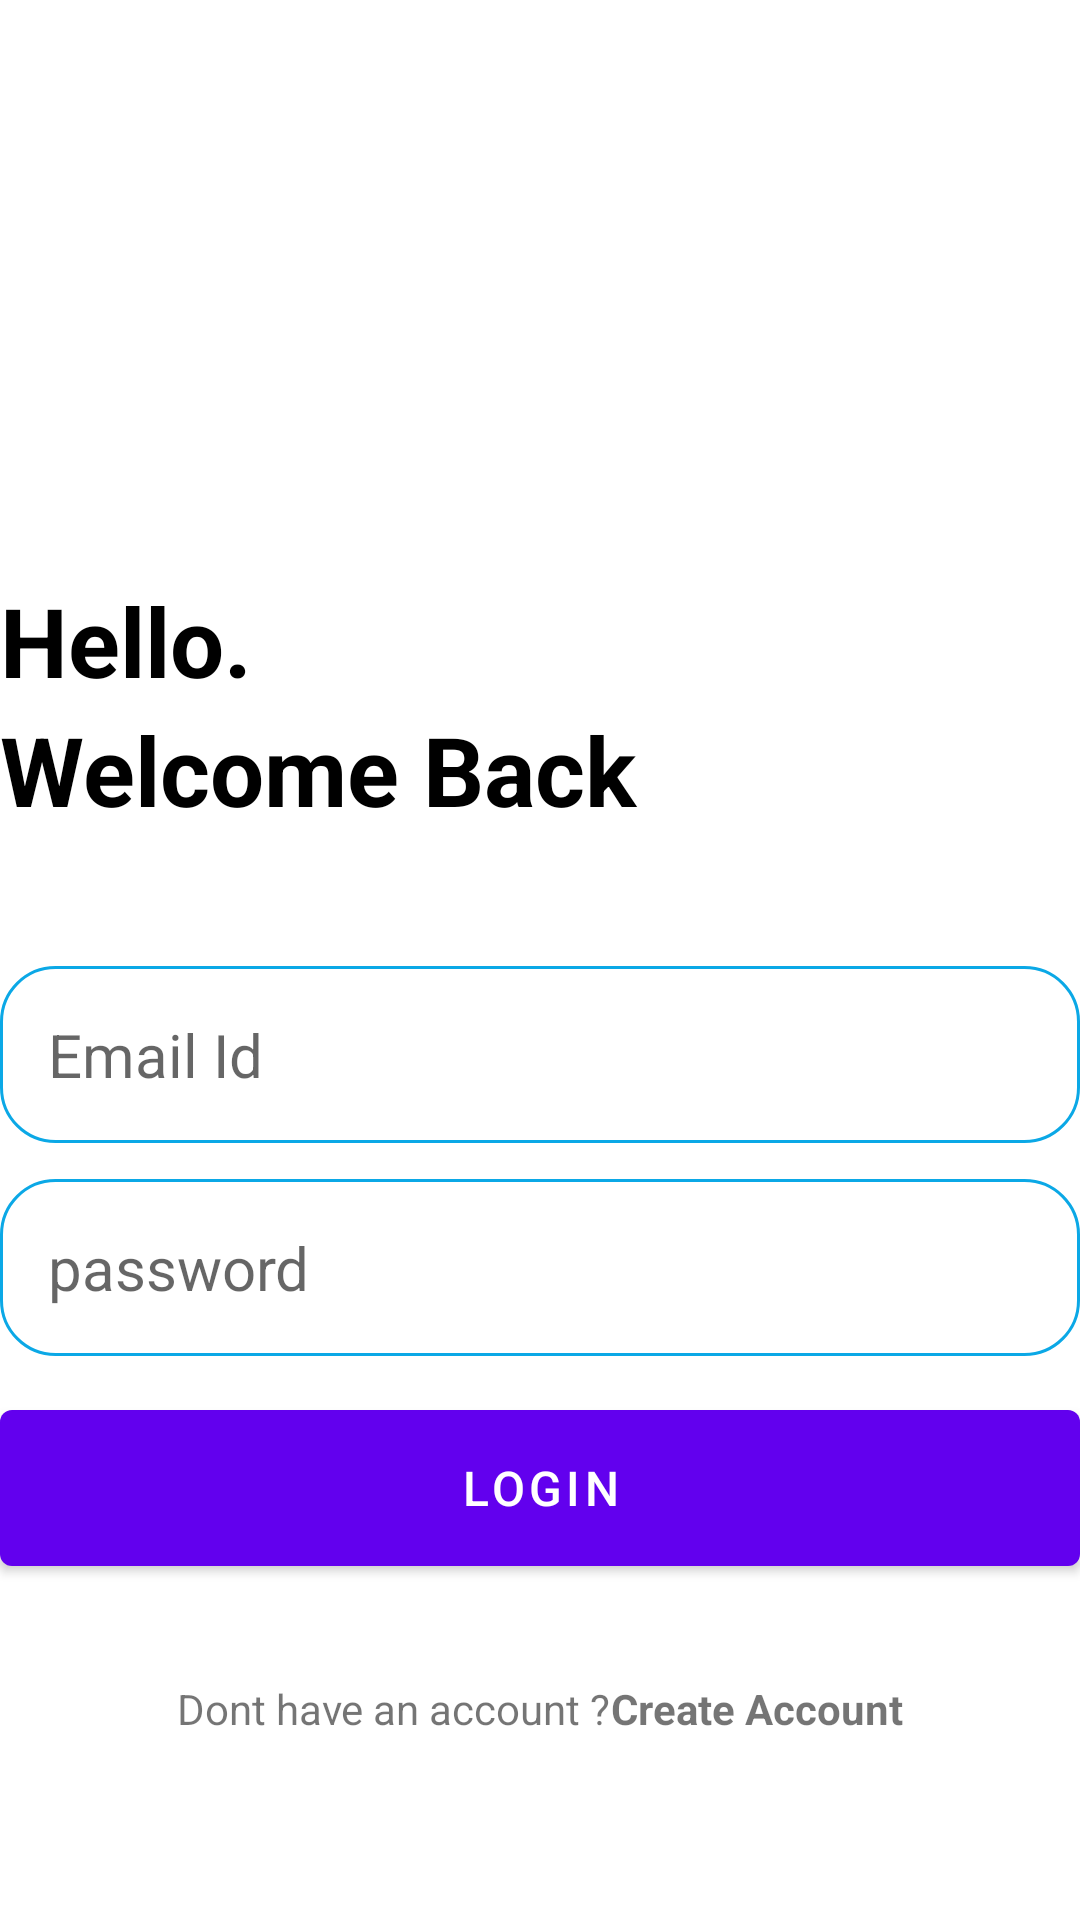

Android layout source for this screen:
<!-- AndroidManifest.xml: application theme Theme.NotesPro -->
<!-- res/layout/activity_login.xml -->
<?xml version="1.0" encoding="utf-8"?>
<RelativeLayout xmlns:android="http://schemas.android.com/apk/res/android"
    xmlns:app="http://schemas.android.com/apk/res-auto"
    xmlns:tools="http://schemas.android.com/tools"
    android:layout_width="match_parent"
    android:layout_height="match_parent"
    android:layout_marginVertical="16dp"
    android:layout_marginHorizontal="32dp"
    tools:context=".LoginActivity">

    <ImageView
        android:id="@+id/sign_up_icon"
        android:layout_width="128dp"
        android:layout_height="128dp"
        android:layout_centerHorizontal="true"
        android:layout_marginVertical="32dp"
        android:src="@drawable/login" />
    <LinearLayout
        android:layout_width="match_parent"
        android:layout_height="wrap_content"
        android:layout_below="@id/sign_up_icon"
        android:id="@+id/hello_text"
        android:orientation="vertical">
        <TextView
            android:layout_width="match_parent"
            android:layout_height="wrap_content"
            android:text="@string/hello"
            android:textColor="@color/black"
            android:textStyle="bold"
            android:textSize="32sp"/>
        <TextView
            android:layout_width="match_parent"
            android:layout_height="wrap_content"
            android:text="@string/welcome_back"
            android:textColor="@color/black"
            android:textStyle="bold"
            android:textSize="32sp"/>

    </LinearLayout>
    <LinearLayout
        android:layout_width="match_parent"
        android:layout_height="wrap_content"
        android:layout_below="@id/hello_text"
        android:id="@+id/form_layout"
        android:layout_marginVertical="32dp"
        android:orientation="vertical">
        <EditText
            android:id="@+id/email_edit"
            android:layout_width="match_parent"
            android:inputType="textEmailAddress"
            android:layout_height="wrap_content"
            android:hint="@string/email_id"
            android:background="@drawable/rounded_corner"
            android:padding="16dp"
            android:layout_marginTop="12dp"
            android:textSize="20sp" />
        <EditText
            android:id="@+id/pass_edit"
            android:layout_width="match_parent"
            android:inputType="textPassword"
            android:layout_height="wrap_content"
            android:hint="@string/password"
            android:background="@drawable/rounded_corner"
            android:padding="16dp"
            android:layout_marginTop="12dp"
            android:textSize="20sp" />

        <com.google.android.material.button.MaterialButton
            android:layout_width="match_parent"
            android:id="@+id/login_btn"
            android:layout_height="64dp"
            android:text="@string/login"
            android:layout_marginTop="12dp"
            android:textSize="16sp"
            />
        <ProgressBar
            android:layout_width="24dp"
            android:layout_height="64dp"
            android:id="@+id/progress_bar"
            android:layout_gravity="center"
            android:visibility="gone"
            android:layout_marginTop="12dp"/>
    </LinearLayout>
    <LinearLayout
        android:layout_width="match_parent"
        android:layout_height="wrap_content"
        android:layout_below="@id/form_layout"
        android:orientation="horizontal"
        android:gravity="center">
        <TextView
            android:layout_width="wrap_content"
            android:layout_height="wrap_content"
            android:text="@string/dont_have_an_account" />
        <TextView
            android:layout_width="wrap_content"
            android:layout_height="wrap_content"
            android:textStyle="bold"
            android:id="@+id/create_text_view_btn"
            android:text= "@string/create_account"/>
    </LinearLayout>


</RelativeLayout>
<!-- resources referenced by this layout -->
<resources>
  <color name="black">#FF000000</color>
  <!-- drawable rounded_corner (drawable) -->
  <?xml version="1.0" encoding="utf-8"?>
  <shape xmlns:android="http://schemas.android.com/apk/res/android"
      android:shape="rectangle">
      <corners android:radius="18dp"/>
      <stroke android:width="1dp" android:color="@color/sky_blue"/>
  
  </shape>
  <string name="create_account">Create Account</string>
  <string name="dont_have_an_account">Dont have an account ?</string>
  <string name="email_id">Email Id</string>
  <string name="hello">Hello.</string>
  <string name="login">Login</string>
  <string name="password">password</string>
  <string name="welcome_back">Welcome Back</string>
  <style name="Theme.NotesPro" parent="Theme.MaterialComponents.DayNight.DarkActionBar">
          
          <item name="colorPrimary">@color/purple_500</item>
          <item name="colorPrimaryVariant">@color/purple_700</item>
          <item name="colorOnPrimary">@color/white</item>
          
          <item name="colorSecondary">@color/teal_200</item>
          <item name="colorSecondaryVariant">@color/teal_700</item>
          <item name="colorOnSecondary">@color/black</item>
          
          <item name="android:statusBarColor" tools:targetApi="l">?attr/colorPrimaryVariant</item>
          
      </style>
  <color name="sky_blue"> #0BA8E6</color>
  <color name="purple_500">#FF6200EE</color>
  <color name="purple_700">#FF3700B3</color>
  <color name="white">#FFFFFFFF</color>
  <color name="teal_200">#FF03DAC5</color>
  <color name="teal_700">#FF018786</color>
</resources>
